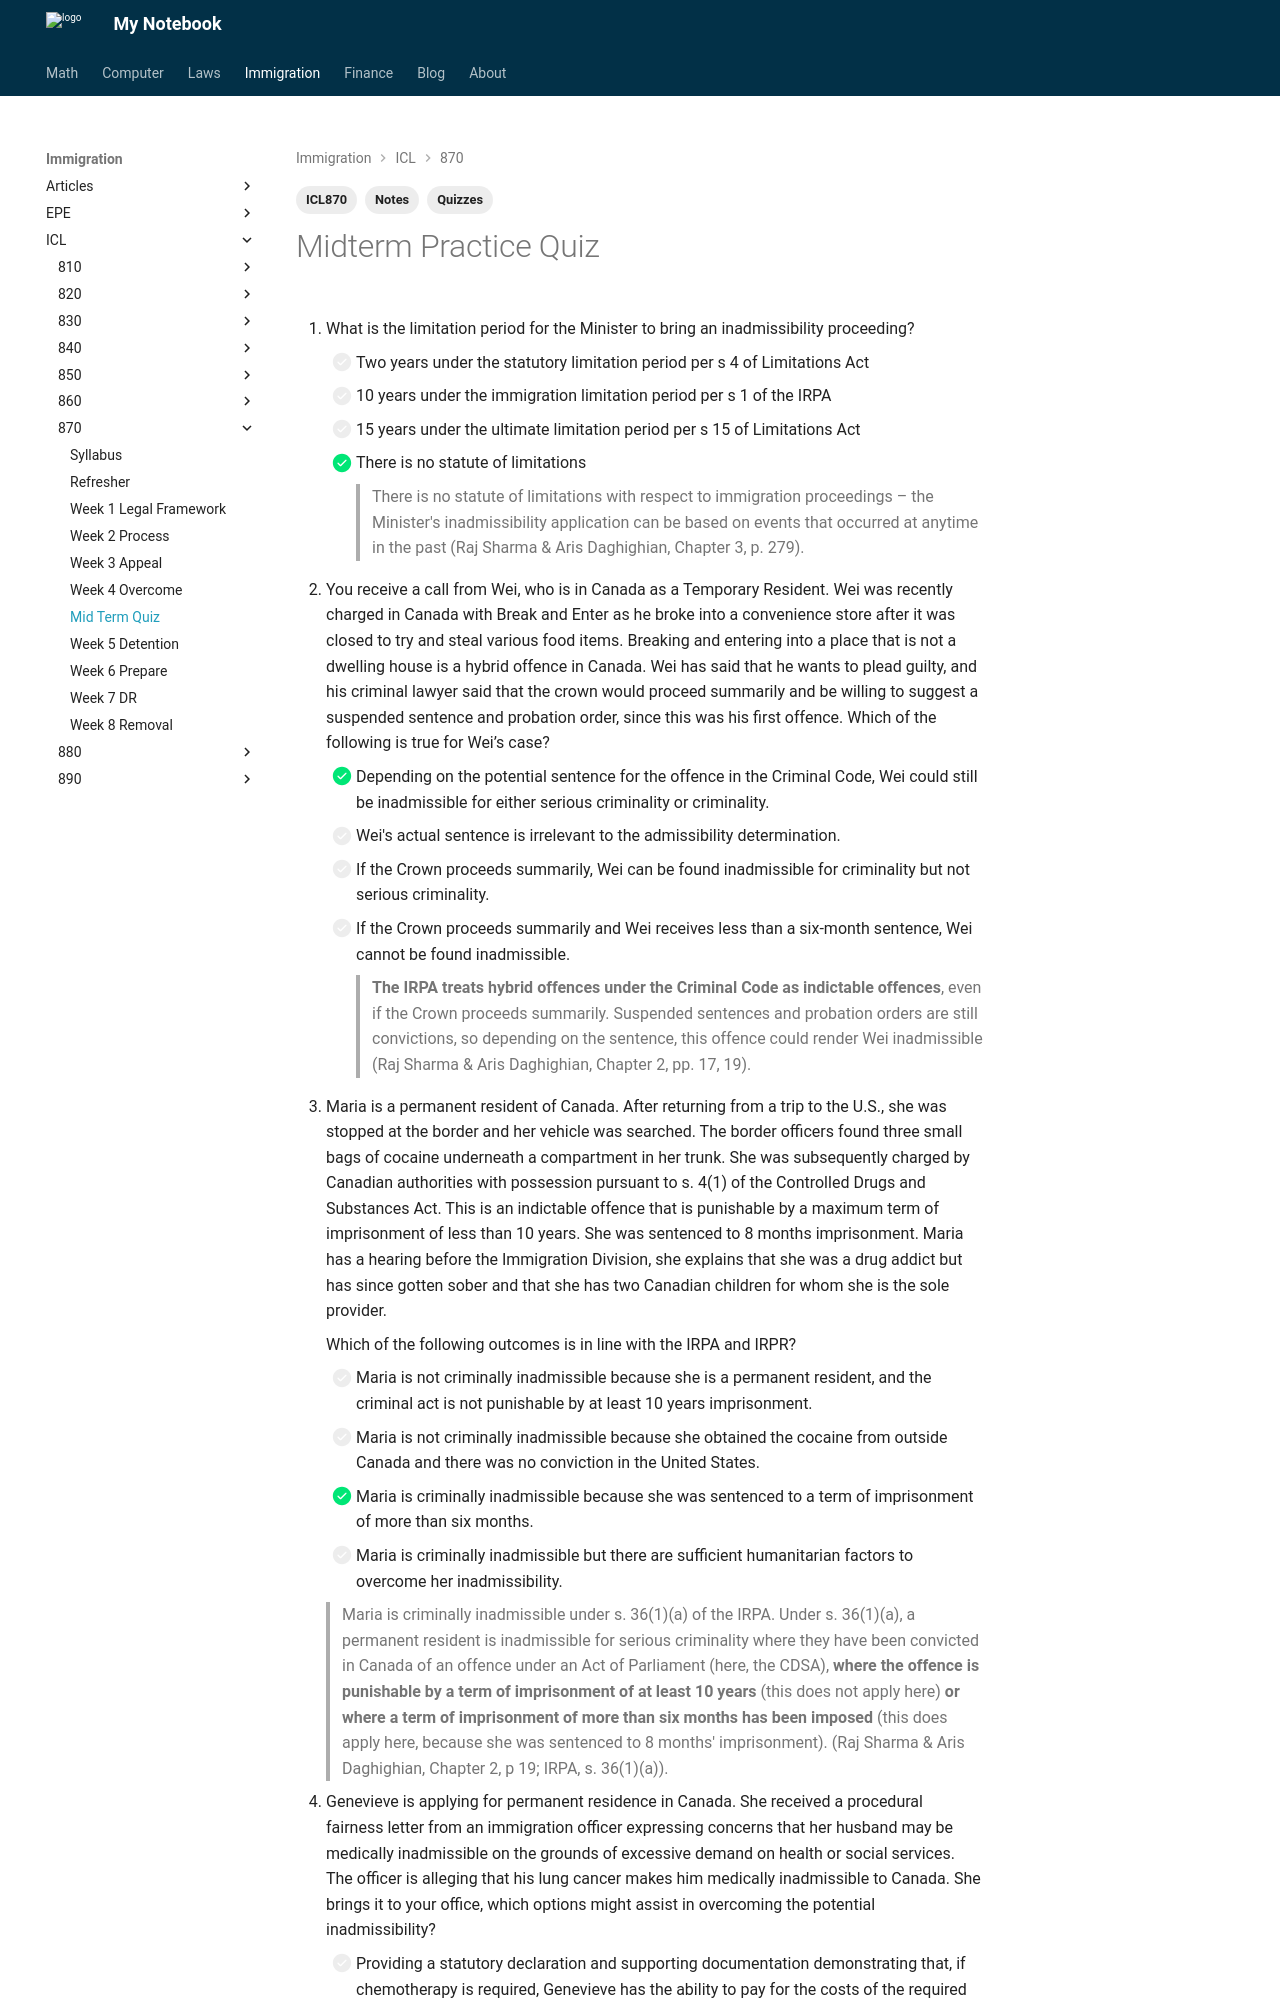

repository: Larry-Cui/notebook · page: immigration/870/ICL870-midterm/index.html · generator: mkdocs

---
layout: post
title: Midterm Practice Quiz
date: 2025-06-26
draft: false
categories:
  - Immigration
tags:
  - ICL870
  - Notes
  - Quizzes
---

# Midterm Practice Quiz

1. What is the limitation period for the Minister to bring an inadmissibility proceeding?  
    - [ ] Two years under the statutory limitation period per s 4 of Limitations Act 
    - [ ] 10 years under the immigration limitation period per s 1 of the IRPA 
    - [ ] 15 years under the ultimate limitation period per s 15 of Limitations Act
    - [x] There is no statute of limitations    
    > There is no statute of limitations with respect to immigration proceedings – the Minister's inadmissibility application can be based on events that occurred at anytime in the past (Raj Sharma & Aris Daghighian, Chapter 3, p. 279).

2. You receive a call from Wei, who is in Canada as a Temporary Resident. Wei was recently charged in Canada with Break and Enter as he broke into a convenience store after it was closed to try and steal various food items. Breaking and entering into a place that is not a dwelling house is a hybrid offence in Canada. Wei has said that he wants to plead guilty, and his criminal lawyer said that the crown would proceed summarily and be willing to suggest a suspended sentence and probation order, since this was his first offence. Which of the following is true for Wei’s case?
    - [x] Depending on the potential sentence for the offence in the Criminal Code, Wei could still be inadmissible for either serious criminality or criminality. 
    - [ ] Wei's actual sentence is irrelevant to the admissibility determination. 
    - [ ] If the Crown proceeds summarily, Wei can be found inadmissible for criminality but not serious criminality. 
    - [ ] If the Crown proceeds summarily and Wei receives less than a six-month sentence, Wei cannot be found inadmissible.  
    > **The IRPA treats hybrid offences under the Criminal Code as indictable offences**, even if the Crown proceeds summarily. Suspended sentences and probation orders are still convictions, so depending on the sentence, this offence could render Wei inadmissible (Raj Sharma & Aris Daghighian, Chapter 2, pp. 17, 19).

3. Maria is a permanent resident of Canada. After returning from a trip to the U.S., she was stopped at the border and her vehicle was searched. The border officers found three small bags of cocaine underneath a compartment in her trunk. She was subsequently charged by Canadian authorities with possession pursuant to s. 4(1) of the Controlled Drugs and Substances Act. This is an indictable offence that is punishable by a maximum term of imprisonment of less than 10 years. She was sentenced to 8 months imprisonment. Maria has a hearing before the Immigration Division, she explains that she was a drug addict but has since gotten sober and that she has two Canadian children for whom she is the sole provider.

    Which of the following outcomes is in line with the IRPA and IRPR?

    - [ ] Maria is not criminally inadmissible because she is a permanent resident, and the criminal act is not punishable by at least 10 years imprisonment. 
    - [ ] Maria is not criminally inadmissible because she obtained the cocaine from outside Canada and there was no conviction in the United States. 
    - [x] Maria is criminally inadmissible because she was sentenced to a term of imprisonment of more than six months. 
    - [ ] Maria is criminally inadmissible but there are sufficient humanitarian factors to overcome her inadmissibility.  
    
    > Maria is criminally inadmissible under s. 36(1)(a) of the IRPA. Under s. 36(1)(a), a permanent resident is inadmissible for serious criminality where they have been convicted in Canada of an offence under an Act of Parliament (here, the CDSA), **where the offence is punishable by a term of imprisonment of at least 10 years** (this does not apply here) **or where a term of imprisonment of more than six months has been imposed** (this does apply here, because she was sentenced to 8 months' imprisonment). (Raj Sharma & Aris Daghighian, Chapter 2, p 19; IRPA, s. 36(1)(a)).
